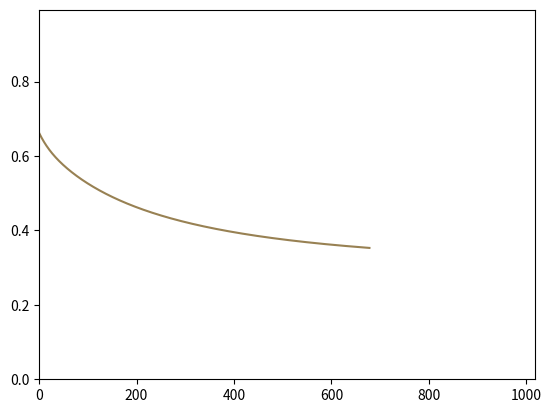

This figure's Python source:
from __future__ import print_function
import math
import random
import numpy as np
import matplotlib.pyplot as plt

"""
This file is part of the computer assignments for the course DD1418 at KTH.
"""

class BinaryLogisticRegression(object):
    """
    This class performs binary logistic regression using batch gradient descent
    or stochastic gradient descent
    """

    #  ------------- Hyperparameters ------------------ #

    LEARNING_RATE = 0.1  # The learning rate.
    CONVERGENCE_MARGIN = 0.001  # The convergence criterion.
    MAX_ITERATIONS = 1000 # Maximal number of passes through the datapoints in stochastic gradient descent.
    MINIBATCH_SIZE = 1000 # Minibatch size (only for minibatch gradient descent)

    # ----------------------------------------------------------------------


    def __init__(self, x=None, y=None, theta=None):
        """
        Constructor. Imports the data and labels needed to build theta.

        @param x The input as a DATAPOINT*FEATURES array.
        @param y The labels as a DATAPOINT array.
        @param theta A ready-made model. (instead of x and y)
        """
        if not any([x, y, theta]) or all([x, y, theta]):
            raise Exception('You have to either give x and y or theta')

        if theta:
            self.FEATURES = len(theta)
            self.theta = theta

        elif x and y:
            # Number of datapoints.
            self.DATAPOINTS = len(x)

            # Number of features.
            self.FEATURES = len(x[0]) + 1

            # Encoding of the data points (as a DATAPOINTS x FEATURES size array).
            self.x = np.concatenate((np.ones((self.DATAPOINTS, 1)), np.array(x)), axis=1)

            # Correct labels for the datapoints.
            self.y = np.array(y)

            # The weights we want to learn in the training phase.
            self.theta = np.random.uniform(-1, 1, self.FEATURES)

            # The current gradient.
            self.gradient = np.zeros(self.FEATURES)



    # ----------------------------------------------------------------------


    def loss(self, x, y):
        """
        Computes the loss function given the input features x and labels y
        
        :param      x:    The input features
        :param      y:    The correct labels
        """

        # x is only one row from the self.x
        yhat = self.sigmoid(np.dot(x, self.theta))

        # use the loss formula L = -(y*ln(yhat) + (1-y)*ln(1-yhat))
        loss = np.dot(y, np.log(yhat)) + np.dot((1-y), np.log(1-yhat))

        # Take the average and negative
        return loss * (-1/self.DATAPOINTS)


    def sigmoid(self, z):
        """
        The logistic function.
        """
        return 1.0 / ( 1 + np.exp(-z) )


    def conditional_prob(self, label, datapoint):
        """
        Computes the conditional probability P(label|datapoint)
        """

        # Dot product of thetaT (the weights) and x[i] (features)
        dot_prod = np.dot(self.x[datapoint], self.theta)

        sigmoid = self.sigmoid(dot_prod)

        if label == 1:
            return sigmoid
        elif label == 0:
            return 1 - sigmoid


    def compute_gradient_for_all(self):
        """
        Computes the gradient based on the entire dataset
        (used for batch gradient descent).
        """

        # Hämta alla gissningar alltså typ conditional_prob, skapar en lista, m lång, tar varje feature gånger varje theta och adderar dem, sedan sigmoid för ett värde mellan 0-1
        guesses = self.sigmoid(np.dot(self.x, self.theta))

        # Summera alla self.x * guess(sigma) - lösningen
        self.gradient = np.dot(self.x.T, guesses - self.y) / self.DATAPOINTS




    def compute_gradient_minibatch(self, minibatch):
        """
        Computes the gradient based on a minibatch
        (used for minibatch gradient descent).
        """

        # exakt samma som compute all men som tur använder vi numpy som så vi kan bara lägga in en lista som parameter till en 2d matris och få ut exakt de radernas värden,
        guesses = self.sigmoid(np.dot(self.x[minibatch], self.theta))

        # Summera alla self.x[minibatch] * (guess(sigma) - lösningen) sedan dela med antalet element vi har kollat för istället för alla som i compute all
        self.gradient = np.dot(self.x[minibatch].T, guesses - self.y[minibatch]) / len(minibatch)


    def compute_gradient(self, datapoint):
        """
        Computes the gradient based on a single datapoint
        (used for stochastic gradient descent).
        """

        # Check if random word is a name or not using y

        # multiply each weight with its maching feauture and add them together
        # x_times_theta is also more commonly simply called z, its what we put in sigmoid function to get a probability between 0 and 1.
        x_times_theta = np.dot(self.x[datapoint], self.theta)

        #peform guess, this value is somewhere between 0 and 1, closer to 1 if model thinks there is a high probabilty for this word to be a name
        guess = self.sigmoid(x_times_theta)
        # Check if random word is a name or not using y
        error = guess - self.y[datapoint]
        # each feature gets multilied by error, if feature was not there for example not capitalized error gets multiplied and only affecting features values are nudged
        self.gradient = self.x[datapoint] * error



    def stochastic_fit(self):
        """
        Performs Stochastic Gradient Descent.
        """
        self.init_plot(self.FEATURES)
        theta_change_total = float('inf')
        # we cannot use previous while loop logic since if we randomly stump on easy word thats model gets almost 99% right we will got super low gradient and training will stop early
        for i in range(self.MAX_ITERATIONS):
            random_word_index = np.random.randint(0, self.DATAPOINTS)
            self.compute_gradient(random_word_index)
            self.theta = self.theta - self.LEARNING_RATE*self.gradient

            # Euclidian distance of how much theta changes, close to 0 means we have converged, squared sum of all
            theta_change_total = np.sum(self.gradient ** 2)

            # Plot the loss 50 times iterations, we increased the max iterations cause it gave way to bad results
            if i % (self.MAX_ITERATIONS / 50) == 0:
                self.update_plot(self.loss(self.x, self.y))



    def minibatch_fit(self):
        """
        Performs Mini-batch Gradient Descent.
        """
        self.init_plot(self.FEATURES)


        theta_change_total = float('inf') # initalize variable
        while theta_change_total > self.CONVERGENCE_MARGIN:

            # create a minibatch of random indexes of words
            minibatch = np.random.randint(0,self.DATAPOINTS,self.MINIBATCH_SIZE)

            # get our self.gradient based on minibatrch
            self.compute_gradient_minibatch(minibatch)

            # Uppdatera alla vikter efter varje gradient, inget 0 problem
            self.theta = self.theta - self.LEARNING_RATE * self.gradient

            # Euclidian distance of how much theta changes, close to 0 means we have converged, squared sum of all
            theta_change_total = np.sum(self.gradient ** 2)

            # Plot the loss
            self.update_plot(self.loss(self.x, self.y))




    def fit(self):
        """
        Performs Batch Gradient Descent
        """
        self.init_plot(self.FEATURES)

        # While we are above the margin
        theta_change_total = float('inf')
        while theta_change_total > self.CONVERGENCE_MARGIN:

            self.compute_gradient_for_all() # compute gradient.

            # Uppdatera alla vikter efter varje gradient, inget 0 problem
            self.theta = self.theta - self.LEARNING_RATE*self.gradient

            # Euclidian distance of how much theta changes, close to 0 means we have converged, squared sum of all
            theta_change_total = np.sum(self.gradient ** 2)

            # Plot the loss
            self.update_plot(self.loss(self.x, self.y))


    def classify_datapoints(self, test_data, test_labels):
        """
        Classifies datapoints
        """
        print('Model parameters:');

        print('  '.join('{:d}: {:.4f}'.format(k, self.theta[k]) for k in range(self.FEATURES)))

        self.DATAPOINTS = len(test_data)

        self.x = np.concatenate((np.ones((self.DATAPOINTS, 1)), np.array(test_data)), axis=1)
        self.y = np.array(test_labels)
        confusion = np.zeros((self.FEATURES, self.FEATURES))

        for d in range(self.DATAPOINTS):
            prob = self.conditional_prob(1, d)
            predicted = 1 if prob > .5 else 0
            confusion[predicted][self.y[d]] += 1

        print('                       Real class')
        print('                 ', end='')
        print(' '.join('{:>8d}'.format(i) for i in range(2)))
        for i in range(2):
            if i == 0:
                print('Predicted class: {:2d} '.format(i), end='')
            else:
                print('                 {:2d} '.format(i), end='')
            print(' '.join('{:>8.3f}'.format(confusion[i][j]) for j in range(2)))


    def print_result(self):
        print(' '.join(['{:.2f}'.format(x) for x in self.theta]))
        print(' '.join(['{:.2f}'.format(x) for x in self.gradient]))


    # ----------------------------------------------------------------------

    def update_plot(self, *args):
        """
        Handles the plotting
        """
        if self.i == []:
            self.i = [0]
        else:
            self.i.append(self.i[-1] + 1)

        for index, val in enumerate(args):
            self.val[index].append(val)
            self.lines[index].set_xdata(self.i)
            self.lines[index].set_ydata(self.val[index])

        self.axes.set_xlim(0, 1+max(self.i) * 1.5)
        self.axes.set_ylim(0, max(max(self.val)) * 1.5)

        plt.draw()
        plt.pause(1e-20)


    def init_plot(self, num_axes):
        """
        num_axes is the number of variables that should be plotted.
        """
        self.i = []
        self.val = []
        plt.ion()
        self.axes = plt.gca()
        self.lines =[]

        for i in range(num_axes):
            self.val.append([])
            self.lines.append([])
            self.lines[i], = self.axes.plot([], self.val[0], '-', c=[random.random() for _ in range(3)], linewidth=1.5, markersize=4)

    # ----------------------------------------------------------------------


def main():
    """
    Tests the code on a toy example.
    """
    x = [
        [ 1,1 ], [ 0,0 ], [ 1,0 ], [ 0,0 ], [ 0,0 ], [ 0,0 ],
        [ 0,0 ], [ 0,0 ], [ 1,1 ], [ 0,0 ], [ 0,0 ], [ 1,0 ],
        [ 1,0 ], [ 0,0 ], [ 1,1 ], [ 0,0 ], [ 1,0 ], [ 0,0 ]
    ]

    #  Encoding of the correct classes for the training material
    y = [1, 1, 1, 0, 0, 0, 0, 0, 0, 0, 0, 1, 1, 0, 0, 0, 1, 0]
    b = BinaryLogisticRegression(x, y)
    b.fit()
    b.print_result()


if __name__ == '__main__':
    main()
